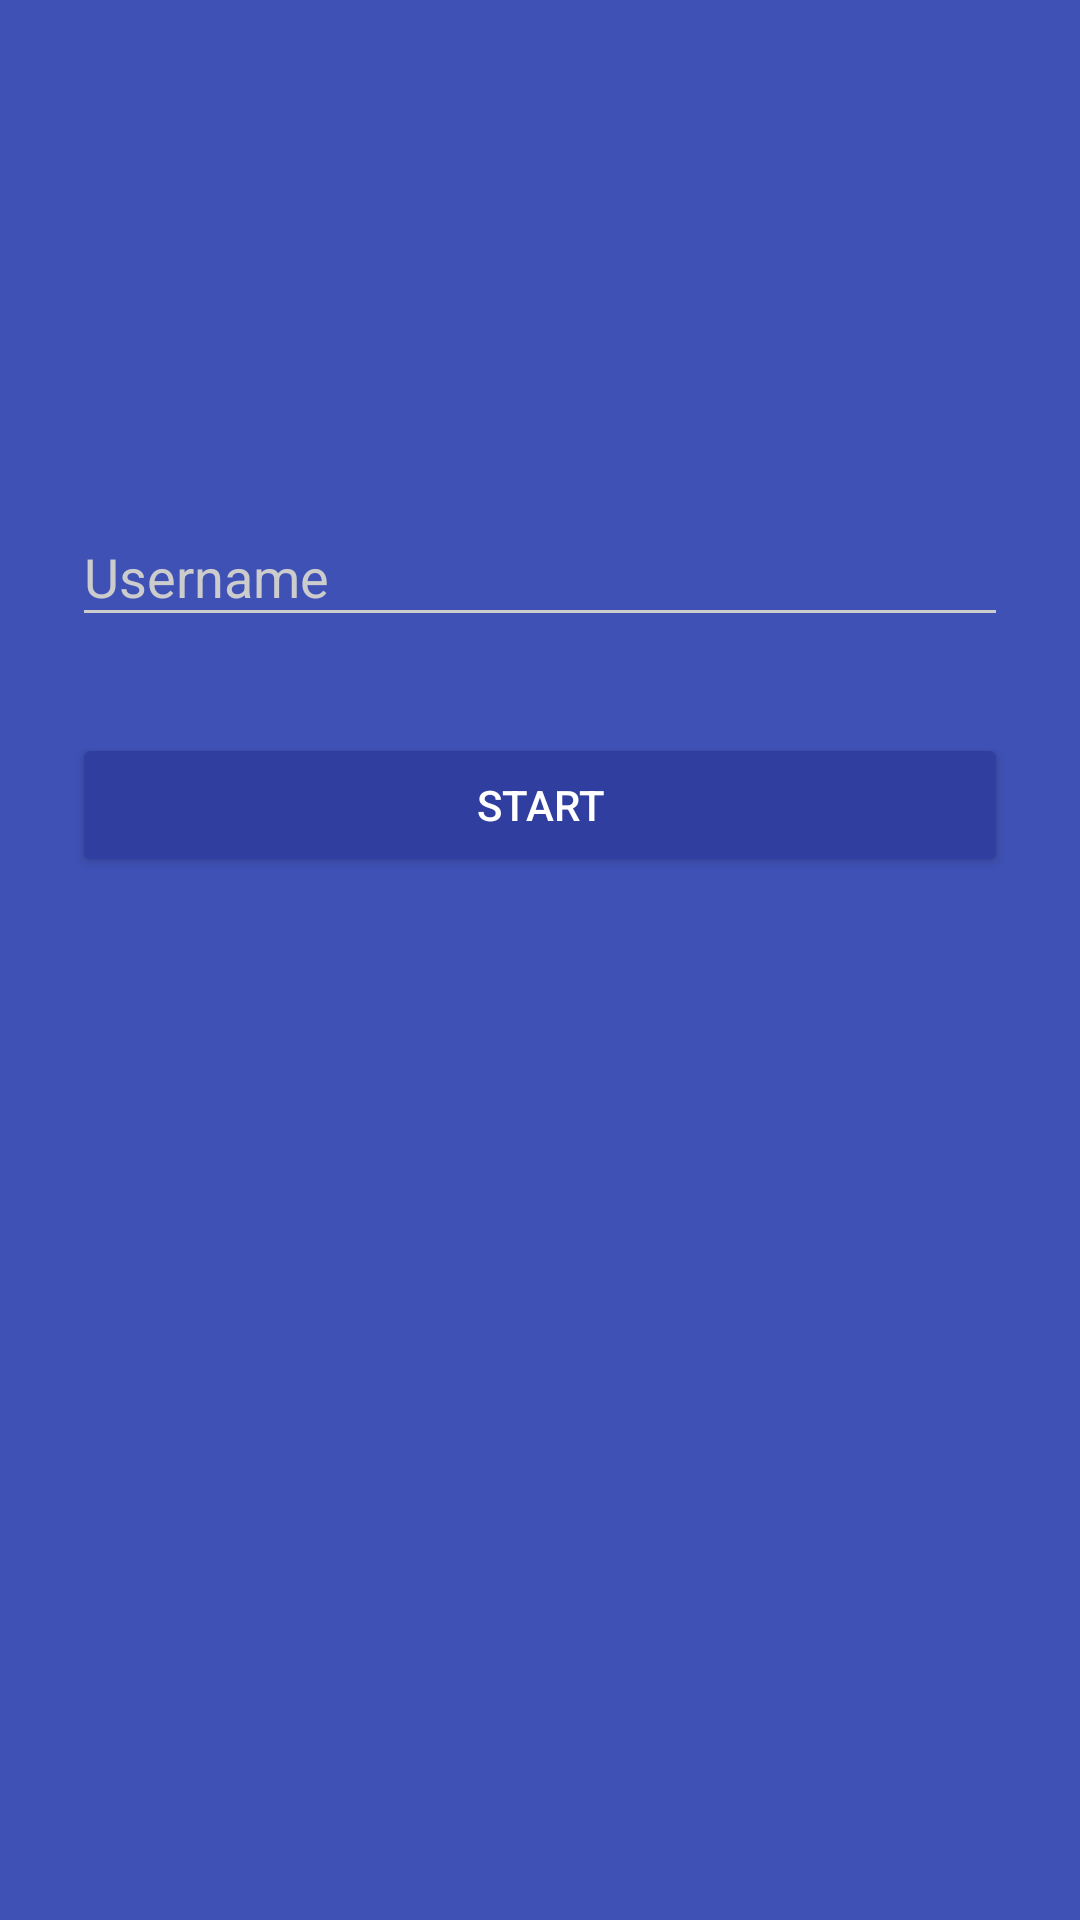

Here is an Android app screen rendered from its layout file. Give the layout XML and the strings, colors and styles it references.
<!-- AndroidManifest.xml: activity theme UserCenterActivityTheme -->
<!-- res/layout/activity_user_center.xml -->
<?xml version="1.0" encoding="utf-8"?>
<ScrollView xmlns:android="http://schemas.android.com/apk/res/android"
    android:layout_width="fill_parent"
    android:layout_height="fill_parent"
    android:fitsSystemWindows="true">

    <LinearLayout
        android:orientation="vertical"
        android:layout_width="match_parent"
        android:layout_height="wrap_content"
        android:paddingTop="56dp"
        android:paddingLeft="24dp"
        android:paddingRight="24dp">

        <ImageView android:src="@drawable/ic_launcher"
            android:layout_width="wrap_content"
            android:layout_height="72dp"
            android:layout_marginBottom="24dp"
            android:layout_gravity="center_horizontal" />


        <android.support.design.widget.TextInputLayout
            android:layout_width="match_parent"
            android:layout_height="wrap_content"
            android:layout_marginTop="8dp"
            android:layout_marginBottom="8dp">

            <EditText android:id="@+id/ed_username"
                android:layout_width="match_parent"
                android:layout_height="wrap_content"
                android:inputType="textEmailAddress"
                android:hint="Username" />
        </android.support.design.widget.TextInputLayout>



        <android.support.v7.widget.AppCompatButton
            android:id="@+id/btn_start"
            android:layout_width="fill_parent"
            android:layout_height="wrap_content"
            android:layout_marginTop="24dp"
            android:layout_marginBottom="24dp"
            android:theme="@style/Button.Branded"
            android:padding="12dp"
            android:text="Start"/>



    </LinearLayout>
</ScrollView>
<!-- resources referenced by this layout -->
<resources>
  <style name="Button.Branded" parent="Button">
          <item name="colorButtonNormal">@color/primary_dark</item>
      </style>
  <style name="UserCenterActivityTheme" parent="Theme.AppCompat.NoActionBar">
          
          <item name="colorPrimary">@color/primary</item>
          <item name="colorPrimaryDark">@color/primary_dark</item>
          <item name="colorAccent">@color/accent</item>
  
  
          <item name="android:windowBackground">@color/primary</item>
  
          <item name="colorControlNormal">@color/iron</item>
          <item name="colorControlActivated">@color/white_colr</item>
          <item name="colorControlHighlight">@color/white_colr</item>
          <item name="android:textColorHint">@color/iron</item>
  
      </style>
  <style name="Button" parent="Base.Widget.AppCompat.Button">
      </style>
  <color name="primary_dark">#303F9F</color>
  <color name="primary">#3F51B5</color>
  <color name="accent">#FF4081</color>
  <color name="iron">#CCCCCC</color>
  <color name="white_colr">#fff</color>
</resources>
